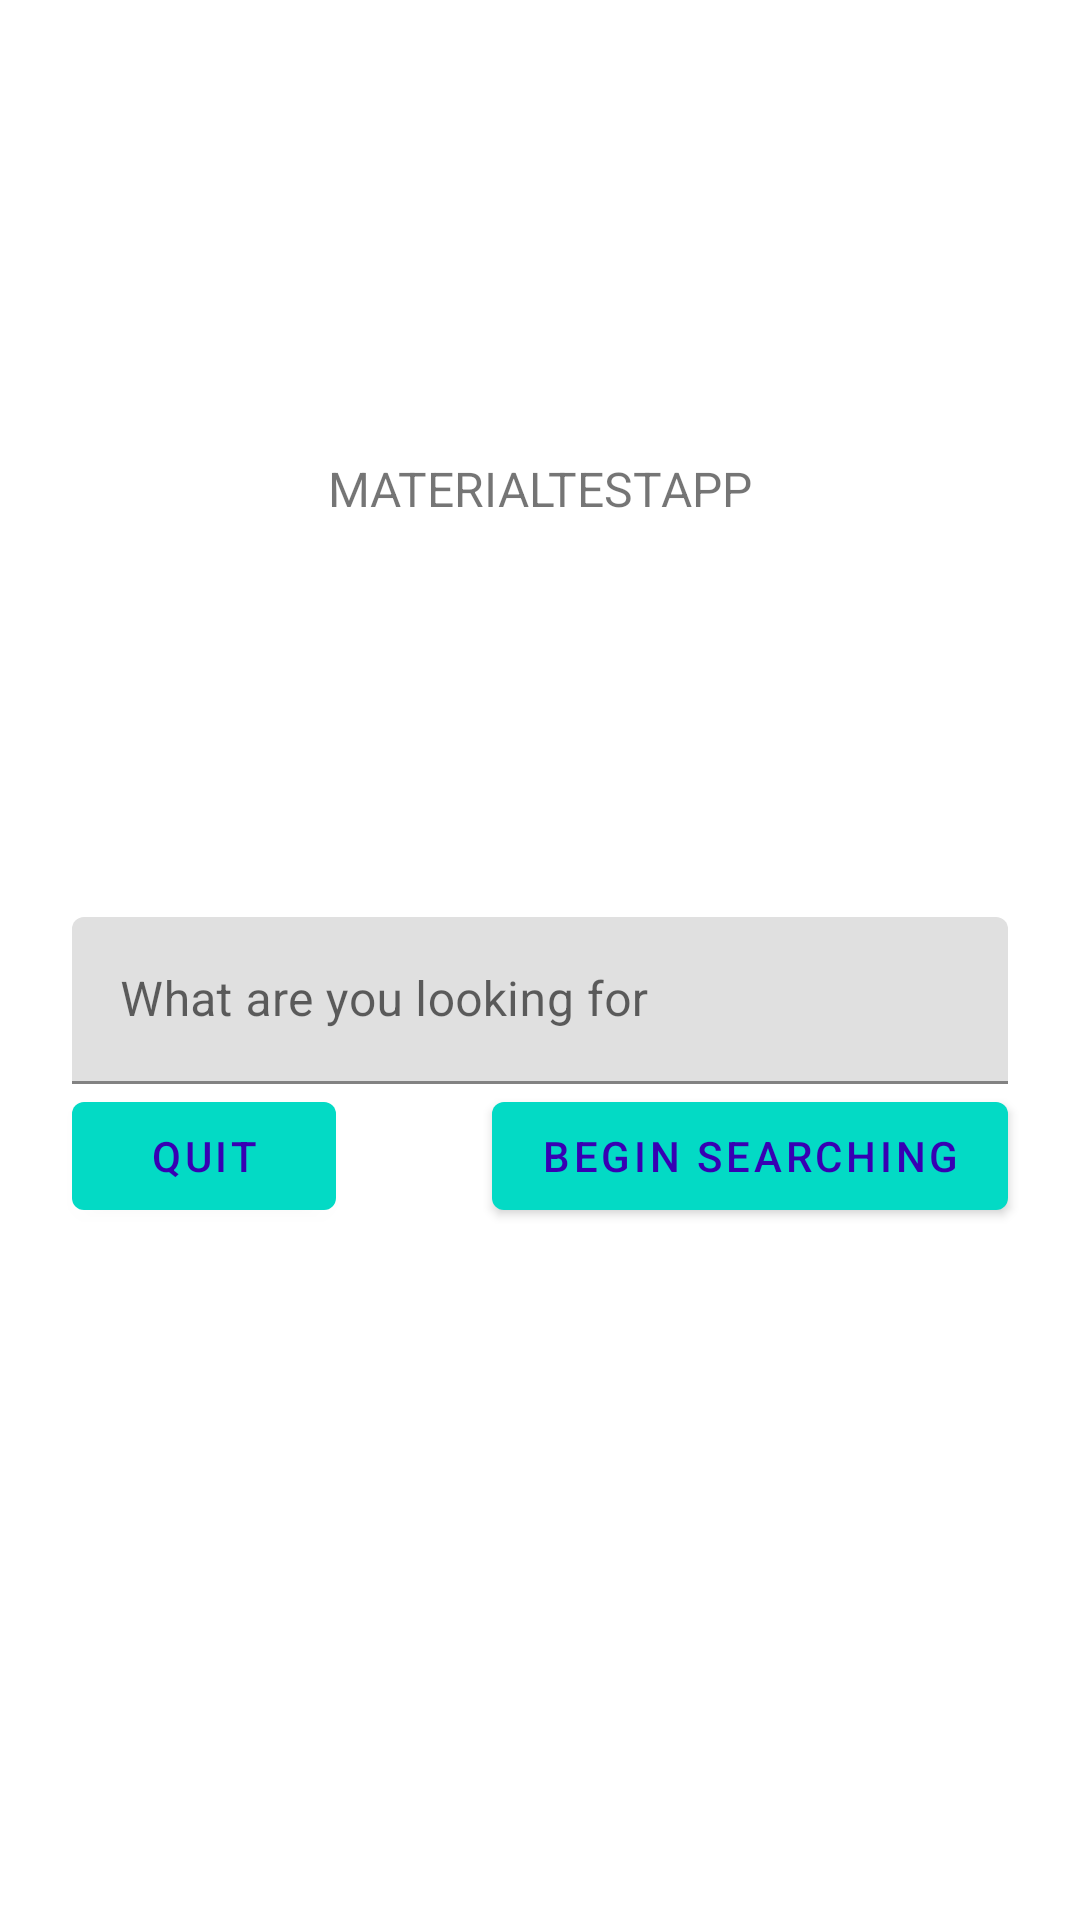

Produce the Android XML layout that renders to this screen, including the resource entries it uses.
<!-- AndroidManifest.xml: application theme AppTheme -->
<!-- res/layout/find_fragment.xml -->
<?xml version="1.0" encoding="utf-8"?>
<FrameLayout
    xmlns:android="http://schemas.android.com/apk/res/android"
    xmlns:app="http://schemas.android.com/apk/res-auto"
    xmlns:tools="http://schemas.android.com/tools"
    android:layout_width="match_parent"
    android:layout_height="match_parent"
    tools:context=".FindFragment">

    <LinearLayout
        android:layout_width="match_parent"
        android:layout_height="wrap_content"
        android:clipChildren="false"
        android:clipToPadding="false"
        android:orientation="vertical"
        android:padding="24dp"
        android:paddingTop="16dp">

        <ImageView
            android:layout_width="64dp"
            android:layout_height="64dp"
            android:layout_gravity="center_horizontal"
            android:layout_marginTop="48dp"
            android:layout_marginBottom="16dp"
            app:srcCompat="@drawable/ic_autorenew_black_24dp"
            tools:ignore="VectorDrawableCompat" />

        <TextView
            android:layout_width="wrap_content"
            android:layout_height="wrap_content"
            android:layout_gravity="center_horizontal"
            android:layout_marginBottom="132dp"
            android:text="@string/app_name"
            android:textAllCaps="true"
            android:textSize="16sp" />

        <android.support.design.widget.TextInputLayout
            android:id="@+id/search_input_text_layout"
            android:layout_width="match_parent"
            android:layout_height="wrap_content"
            android:hint="@string/find_reqest_string">

            <android.support.design.widget.TextInputEditText
                android:id="@+id/search_input_text"
                android:layout_width="match_parent"
                android:layout_height="wrap_content"
                android:inputType="text"
                android:maxLines="1" />
        </android.support.design.widget.TextInputLayout>

        <RelativeLayout
            android:layout_width="match_parent"
            android:layout_height="wrap_content">

            <android.support.design.button.MaterialButton
                android:id="@+id/find_button"
                style="@style/Widget.MaterialTestApp.Button"
                android:layout_width="wrap_content"
                android:layout_height="wrap_content"
                android:layout_alignParentEnd="true"
                android:text="@string/start_search" />

            <android.support.design.button.MaterialButton
                android:id="@+id/cancel_button"
                style="@style/Widget.MaterialTestApp.Button"
                android:layout_width="wrap_content"
                android:layout_height="wrap_content"
                android:layout_alignParentTop="true"
                android:text="@string/button_cancel" />

        </RelativeLayout>
    </LinearLayout>
</FrameLayout>
<!-- resources referenced by this layout -->
<resources>
  <string name="app_name">MaterialTestApp</string>
  <string name="button_cancel">Quit</string>
  <string name="find_reqest_string">What are you looking for</string>
  <string name="start_search">Begin searching</string>
  <style name="Widget.MaterialTestApp.Button" parent="Widget.MaterialComponents.Button">
          <item name="android:textColor">?attr/colorPrimaryDark</item>
          <item name="backgroundTint">?attr/colorControlActivated</item>
      </style>
  <style name="AppTheme" parent="Theme.MaterialComponents.Light">
          
          <item name="colorPrimary">@color/colorPrimary</item>
          <item name="colorPrimaryDark">@color/colorPrimaryDark</item>
          <item name="colorAccent">@color/colorAccent</item>
      </style>
  <!-- not gathered from this repository: default colours our renderer supplied (Android Studio template values) -->
  <color name="colorPrimary">#FF6200EE</color>
  <color name="colorPrimaryDark">#FF3700B3</color>
  <color name="colorAccent">#FF03DAC5</color>
</resources>
